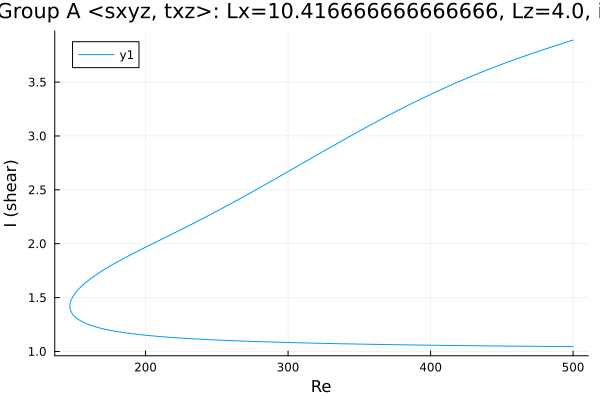

The data file committed next to this chart (first rows):
Re, shear
500.0, 3.89
499.3, 3.887
497.9, 3.881
496.4, 3.875
495, 3.869
493.6, 3.863
492.2, 3.857
490.8, 3.851
489.4, 3.845
488, 3.839
486.5, 3.833
485.1, 3.827
483.7, 3.821
482.3, 3.815
480.9, 3.809
479.5, 3.802
478.1, 3.796
476.6, 3.79
475.2, 3.784
473.8, 3.777
472.4, 3.771
471, 3.764
469.6, 3.758
468.2, 3.752
466.7, 3.745
465.3, 3.739
463.9, 3.732
462.5, 3.725
461.1, 3.719
459.7, 3.712
458.3, 3.705
456.8, 3.699
455.4, 3.692
454, 3.685
452.6, 3.678
451.2, 3.671
449.8, 3.664
448.4, 3.657
446.9, 3.65
445.5, 3.643
444.1, 3.635
442.7, 3.628
441.3, 3.621
439.9, 3.614
438.5, 3.606
437, 3.599
435.6, 3.591
434.2, 3.584
432.8, 3.576
431.4, 3.569
430, 3.561
428.6, 3.553
427.1, 3.545
425.7, 3.537
424.3, 3.53
422.9, 3.522
421.5, 3.514
420.1, 3.506
418.7, 3.497
417.3, 3.489
... 507 more rows
